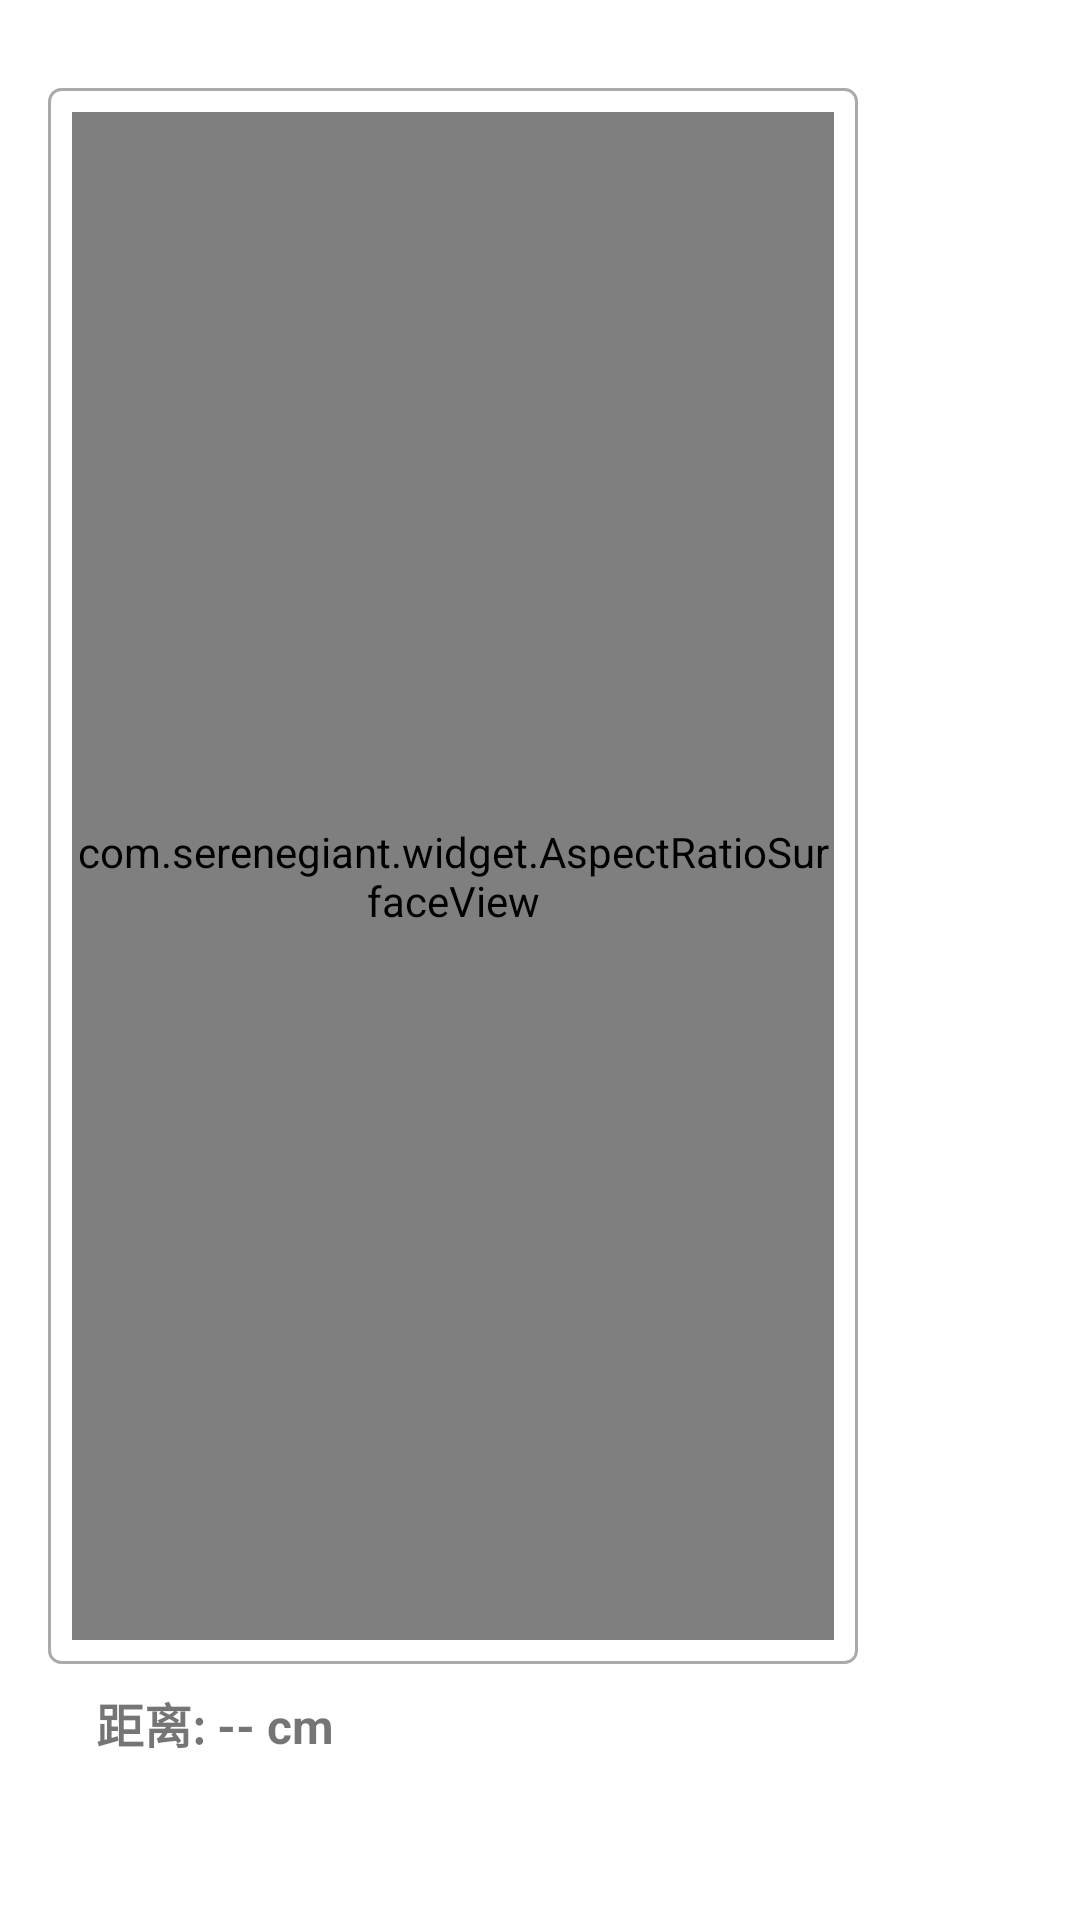

This screen was rendered from an Android layout file. Write that file and the resources it references.
<!-- AndroidManifest.xml: application theme Theme.Uvccam -->
<!-- res/layout/activity_main.xml -->
<?xml version="1.0" encoding="utf-8"?>
<androidx.constraintlayout.widget.ConstraintLayout
    xmlns:android="http://schemas.android.com/apk/res/android"
    xmlns:app="http://schemas.android.com/apk/res-auto"
    xmlns:tools="http://schemas.android.com/tools"
    android:layout_width="1024dp"
    android:layout_height="600dp"
    android:paddingBottom="?attr/actionBarSize"
    tools:context=".MainActivity">

    <View
        android:layout_width="0dp"
        android:layout_height="0dp"
        android:focusable="true"
        android:focusableInTouchMode="true"
        app:layout_constraintStart_toStartOf="parent"
        app:layout_constraintTop_toTopOf="parent" />

    <FrameLayout
        android:id="@+id/camera_preview_container"
        android:layout_width="0dp"
        android:layout_height="0dp"
        android:layout_margin="16dp"
        android:background="@drawable/rounded_edittext"
        app:layout_constraintBottom_toBottomOf="parent"
        app:layout_constraintHeight_percent="0.9"
        app:layout_constraintStart_toStartOf="parent"
        app:layout_constraintTop_toTopOf="parent"
        app:layout_constraintWidth_percent="0.75">

        <com.serenegiant.widget.AspectRatioSurfaceView
            android:id="@+id/camera_preview"
            android:layout_width="match_parent"
            android:layout_height="match_parent" />
    </FrameLayout>

    <FrameLayout
        android:id="@+id/control_panel_container"
        android:layout_width="0dp"
        android:layout_height="0dp"
        android:layout_marginStart="10dp"
        android:layout_marginEnd="10dp"
        app:layout_constraintBottom_toBottomOf="@id/camera_preview_container"
        app:layout_constraintEnd_toEndOf="parent"
        app:layout_constraintStart_toEndOf="@id/camera_preview_container"
        app:layout_constraintTop_toTopOf="@+id/camera_preview_container">

    </FrameLayout>

    <TextView
        android:id="@+id/distance_display"
        android:layout_width="wrap_content"
        android:layout_height="wrap_content"
        android:layout_marginTop="8dp"
        android:layout_marginStart="16dp"
        android:text="距离: -- cm"
        android:textSize="16sp"
        android:textStyle="bold"
        app:layout_constraintTop_toBottomOf="@id/camera_preview_container"
        app:layout_constraintStart_toStartOf="@id/camera_preview_container" />

</androidx.constraintlayout.widget.ConstraintLayout>
<!-- resources referenced by this layout -->
<resources>
  <!-- drawable rounded_edittext (drawable) -->
  <?xml version="1.0" encoding="utf-8"?>
  <shape xmlns:android="http://schemas.android.com/apk/res/android"
      android:shape="rectangle">
      <solid android:color="@android:color/white" /> <stroke
      android:width="1dp"
      android:color="@android:color/darker_gray" /> <corners android:radius="4dp" /> <padding
      android:bottom="8dp"
      android:left="8dp"
      android:right="8dp"
      android:top="8dp" /> </shape>
  <style name="Theme.Uvccam" parent="Theme.MaterialComponents.DayNight.NoActionBar">
          
          <item name="colorPrimary">@color/purple_500</item>
          <item name="colorPrimaryVariant">@color/purple_700</item>
          <item name="colorOnPrimary">@color/white</item>
          
          <item name="colorSecondary">@color/teal_200</item>
          <item name="colorSecondaryVariant">@color/teal_700</item>
          <item name="colorOnSecondary">@color/black</item>
          
          <item name="android:statusBarColor">?attr/colorPrimaryVariant</item>
          
      </style>
  <!-- not gathered from this repository: default colours our renderer supplied (Android Studio template values) -->
  <color name="purple_500">#FF6200EE</color>
  <color name="purple_700">#FF3700B3</color>
  <color name="teal_200">#FF03DAC5</color>
  <color name="teal_700">#FF018786</color>
  <color name="black">#FF000000</color>
  <color name="white">#FFFFFFFF</color>
</resources>
